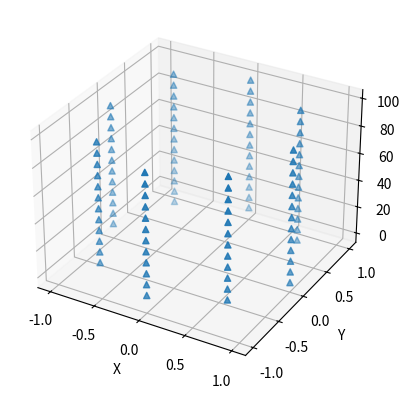

Python code for this plot:
from mpl_toolkits.mplot3d import Axes3D
import matplotlib.pyplot as plt
import numpy as np
import math

fig = plt.figure()
ax = fig.add_subplot(projection='3d')

x=[]
y=[]
z=[]
for i in range(100):
    x.append(math.cos(i*math.pi/4))
    y.append(math.sin(i*math.pi/4))
    z.append(i)

ax.scatter(x,y,z,marker="^")

ax.set_xlabel('X')
ax.set_ylabel('Y')
ax.set_zlabel('Z')


plt.show()
